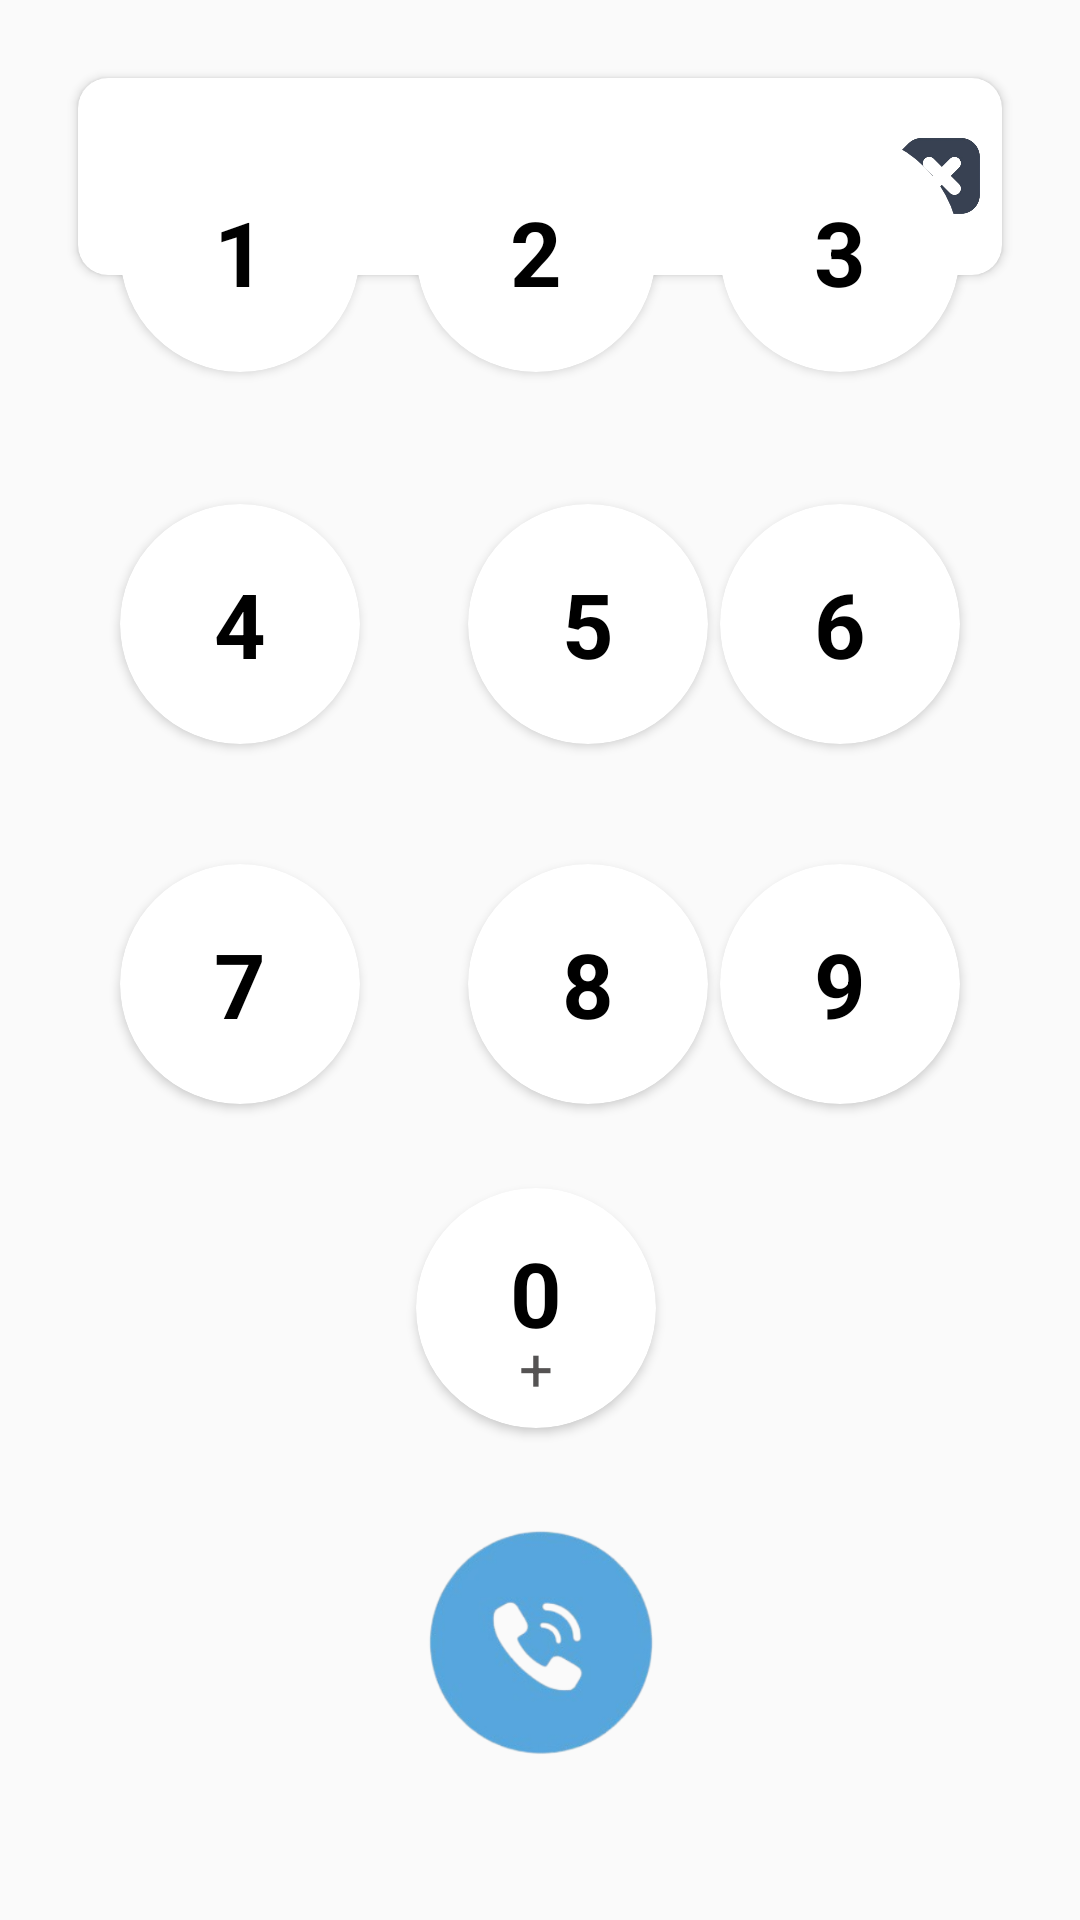

Layout XML and referenced resources for this Android screen:
<!-- AndroidManifest.xml: application theme Theme.AppCompat.Light.NoActionBar -->
<!-- res/layout/fragment_dialer.xml -->
<?xml version="1.0" encoding="utf-8"?>
<androidx.constraintlayout.widget.ConstraintLayout xmlns:android="http://schemas.android.com/apk/res/android"
    xmlns:app="http://schemas.android.com/apk/res-auto"
    android:layout_width="match_parent"
    android:layout_height="match_parent"
    android:background="@drawable/tg"
    android:orientation="vertical"
    android:padding="16dp">

    <androidx.cardview.widget.CardView
        android:id="@+id/cardView"
        android:layout_width="match_parent"
        android:layout_height="wrap_content"
        android:layout_margin="10dp"
        app:cardCornerRadius="10dp"
        app:layout_constraintEnd_toEndOf="parent"
        app:layout_constraintStart_toStartOf="parent"
        app:layout_constraintTop_toTopOf="parent">

        <ImageView
            android:id="@+id/btnDelete"
            android:layout_width="35dp"
            android:layout_height="35dp"
            android:layout_gravity="center"
            android:layout_marginStart="130dp"
            android:src="@drawable/backspace" />

        <TextView
            android:id="@+id/tvPhoneNumber"
            android:layout_width="match_parent"
            android:layout_height="wrap_content"
            android:gravity="center"
            android:padding="16dp"
            android:textColor="@color/black"
            android:textSize="25sp"
            android:textStyle="bold" />

    </androidx.cardview.widget.CardView>

    


    

    <androidx.cardview.widget.CardView
        android:id="@+id/btn_0"
        android:layout_width="80dp"
        android:layout_height="80dp"
        android:layout_marginBottom="32dp"
        android:backgroundTint="@color/white"
        android:elevation="10dp"
        app:cardCornerRadius="50dp"
        app:layout_constraintBottom_toTopOf="@+id/btnCal"
        app:layout_constraintEnd_toEndOf="parent"
        app:layout_constraintHorizontal_bias="0.494"
        app:layout_constraintStart_toStartOf="parent">

        <TextView
            android:layout_width="wrap_content"
            android:layout_height="wrap_content"
            android:layout_gravity="center"
            android:layout_marginTop="20dp"
            android:text="+"
            android:textColor="#555353"
            android:textSize="20sp" />

        <TextView
            android:id="@+id/tv"
            android:layout_width="wrap_content"
            android:layout_height="wrap_content"
            android:layout_gravity="center"
            android:layout_marginBottom="5dp"
            android:text="0"
            android:textColor="@color/black"
            android:textSize="30sp"
            android:textStyle="bold" />
    </androidx.cardview.widget.CardView>

    <androidx.cardview.widget.CardView
        android:id="@+id/btn_8"
        android:layout_width="80dp"
        android:layout_height="80dp"
        android:layout_marginStart="140dp"
        android:layout_marginBottom="28dp"
        android:backgroundTint="@color/white"
        android:elevation="10dp"
        app:cardCornerRadius="50dp"
        app:layout_constraintBottom_toTopOf="@+id/btn_0"
        app:layout_constraintStart_toStartOf="parent">

        <TextView
            android:id="@+id/tv"
            android:layout_width="wrap_content"
            android:layout_height="wrap_content"
            android:layout_gravity="center"
            android:text="8"
            android:textColor="@color/black"
            android:textSize="30sp"
            android:textStyle="bold" />
    </androidx.cardview.widget.CardView>

    <androidx.cardview.widget.CardView
        android:id="@+id/btn_9"
        android:layout_width="80dp"
        android:layout_height="80dp"
        android:layout_marginEnd="24dp"
        android:layout_marginBottom="256dp"
        android:backgroundTint="@color/white"
        android:elevation="10dp"
        app:cardCornerRadius="50dp"
        app:layout_constraintBottom_toBottomOf="parent"
        app:layout_constraintEnd_toEndOf="parent">

        <TextView
            android:id="@+id/tv"
            android:layout_width="wrap_content"
            android:layout_height="wrap_content"
            android:layout_gravity="center"
            android:text="9"
            android:textColor="@color/black"
            android:textSize="30sp"
            android:textStyle="bold" />
    </androidx.cardview.widget.CardView>

    <androidx.cardview.widget.CardView
        android:id="@+id/btn_6"
        android:layout_width="80dp"
        android:layout_height="80dp"
        android:layout_marginEnd="24dp"
        android:layout_marginBottom="40dp"
        android:backgroundTint="@color/white"
        android:elevation="10dp"
        app:cardCornerRadius="50dp"
        app:layout_constraintBottom_toTopOf="@+id/btn_9"
        app:layout_constraintEnd_toEndOf="parent">

        <TextView
            android:id="@+id/tv"
            android:layout_width="wrap_content"
            android:layout_height="wrap_content"
            android:layout_gravity="center"
            android:text="6"
            android:textColor="@color/black"
            android:textSize="30sp"
            android:textStyle="bold" />
    </androidx.cardview.widget.CardView>

    <androidx.cardview.widget.CardView
        android:id="@+id/btn_5"
        android:layout_width="80dp"
        android:layout_height="80dp"
        android:layout_marginStart="140dp"
        android:layout_marginBottom="40dp"
        android:backgroundTint="@color/white"
        android:elevation="10dp"
        app:cardCornerRadius="50dp"
        app:layout_constraintBottom_toTopOf="@+id/btn_8"
        app:layout_constraintStart_toStartOf="parent">

        <TextView
            android:id="@+id/tv"
            android:layout_width="wrap_content"
            android:layout_height="wrap_content"
            android:layout_gravity="center"
            android:text="5"
            android:textColor="@color/black"
            android:textSize="30sp"
            android:textStyle="bold" />
    </androidx.cardview.widget.CardView>

    <androidx.cardview.widget.CardView
        android:id="@+id/btn_2"
        android:layout_width="80dp"
        android:layout_height="80dp"
        android:layout_marginBottom="44dp"
        android:backgroundTint="@color/white"
        android:elevation="10dp"
        app:cardCornerRadius="50dp"
        app:layout_constraintBottom_toTopOf="@id/btn_5"
        app:layout_constraintEnd_toEndOf="parent"
        app:layout_constraintHorizontal_bias="0.494"
        app:layout_constraintStart_toStartOf="parent">

        <TextView
            android:id="@+id/tv"
            android:layout_width="wrap_content"
            android:layout_height="wrap_content"
            android:layout_gravity="center"
            android:text="2"
            android:textColor="@color/black"
            android:textSize="30sp"
            android:textStyle="bold" />
    </androidx.cardview.widget.CardView>

    <androidx.cardview.widget.CardView
        android:id="@+id/btn_3"
        android:layout_width="80dp"
        android:layout_height="80dp"
        android:layout_marginEnd="24dp"
        android:layout_marginBottom="44dp"
        android:backgroundTint="@color/white"
        android:elevation="10dp"
        app:cardCornerRadius="50dp"
        app:layout_constraintBottom_toTopOf="@+id/btn_6"
        app:layout_constraintEnd_toEndOf="parent">

        <TextView
            android:id="@+id/tv"
            android:layout_width="wrap_content"
            android:layout_height="wrap_content"
            android:layout_gravity="center"
            android:text="3"
            android:textColor="@color/black"
            android:textSize="30sp"
            android:textStyle="bold" />
    </androidx.cardview.widget.CardView>

    <androidx.cardview.widget.CardView
        android:id="@+id/btn_4"
        android:layout_width="80dp"
        android:layout_height="80dp"
        android:layout_marginStart="24dp"
        android:layout_marginBottom="40dp"
        android:backgroundTint="@color/white"
        android:elevation="10dp"
        app:cardCornerRadius="50dp"
        app:layout_constraintBottom_toTopOf="@id/btn_7"
        app:layout_constraintStart_toStartOf="parent">

        <TextView
            android:id="@+id/tv"
            android:layout_width="wrap_content"
            android:layout_height="wrap_content"
            android:layout_gravity="center"
            android:text="4"
            android:textColor="@color/black"
            android:textSize="30sp"
            android:textStyle="bold" />
    </androidx.cardview.widget.CardView>

    <androidx.cardview.widget.CardView
        android:id="@+id/btn_7"
        android:layout_width="80dp"
        android:layout_height="80dp"
        android:layout_marginStart="24dp"
        android:layout_marginBottom="256dp"
        android:backgroundTint="@color/white"
        android:elevation="10dp"
        app:cardCornerRadius="50dp"
        app:layout_constraintBottom_toBottomOf="parent"
        app:layout_constraintStart_toStartOf="parent">

        <TextView
            android:id="@+id/tv"
            android:layout_width="wrap_content"
            android:layout_height="wrap_content"
            android:layout_gravity="center"
            android:text="7"
            android:textColor="@color/black"
            android:textSize="30sp"
            android:textStyle="bold" />
    </androidx.cardview.widget.CardView>


    <ImageView
        android:id="@+id/btnCal"
        android:layout_width="100dp"
        android:layout_height="80dp"
        android:layout_marginBottom="36dp"
        android:src="@drawable/call"
        app:layout_constraintBottom_toBottomOf="parent"
        app:layout_constraintEnd_toEndOf="parent"
        app:layout_constraintHorizontal_bias="0.498"
        app:layout_constraintStart_toStartOf="parent" />

    <androidx.cardview.widget.CardView
        android:id="@+id/btn_1"
        android:layout_width="80dp"
        android:layout_height="80dp"
        android:layout_marginStart="24dp"
        android:layout_marginBottom="44dp"
        android:backgroundTint="@color/white"
        android:elevation="10dp"
        app:cardCornerRadius="50dp"
        app:layout_constraintBottom_toTopOf="@id/btn_4"
        app:layout_constraintStart_toStartOf="parent">

        <TextView
            android:id="@+id/tv"
            android:layout_width="wrap_content"
            android:layout_height="wrap_content"
            android:layout_gravity="center"
            android:text="1"
            android:textColor="@color/black"
            android:textSize="30sp"
            android:textStyle="bold" />
    </androidx.cardview.widget.CardView>


</androidx.constraintlayout.widget.ConstraintLayout>
<!-- resources referenced by this layout -->
<resources>
  <color name="black">#FF000000</color>
  <color name="white">#FFFFFFFF</color>
  <!-- drawable backspace: png bitmap (drawable, 47228 bytes) -->
  <!-- drawable call: png bitmap (drawable, 43754 bytes) -->
</resources>
